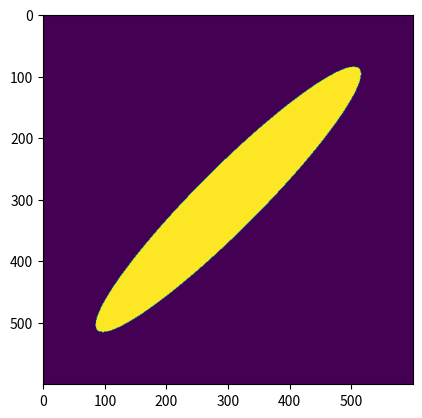

Python code for this plot:
import numpy as np
import matplotlib.pyplot as plt


def ellipse(origin, ax0, ax1, phi, x, y):
    ox, oy = origin
    xp = (x-ox)*np.cos(phi) + (y-oy)*np.sin(phi)
    yp = -(x-ox)*np.sin(phi) + (y-oy)*np.cos(phi)
    return (xp/ax0)**2 + (yp/ax1)**2 <= 1


x, y = np.ogrid[:600, :600]
mask = ellipse([300, 300], 50, 300, np.radians(45), x, y)

plt.imshow(mask)
plt.show()
